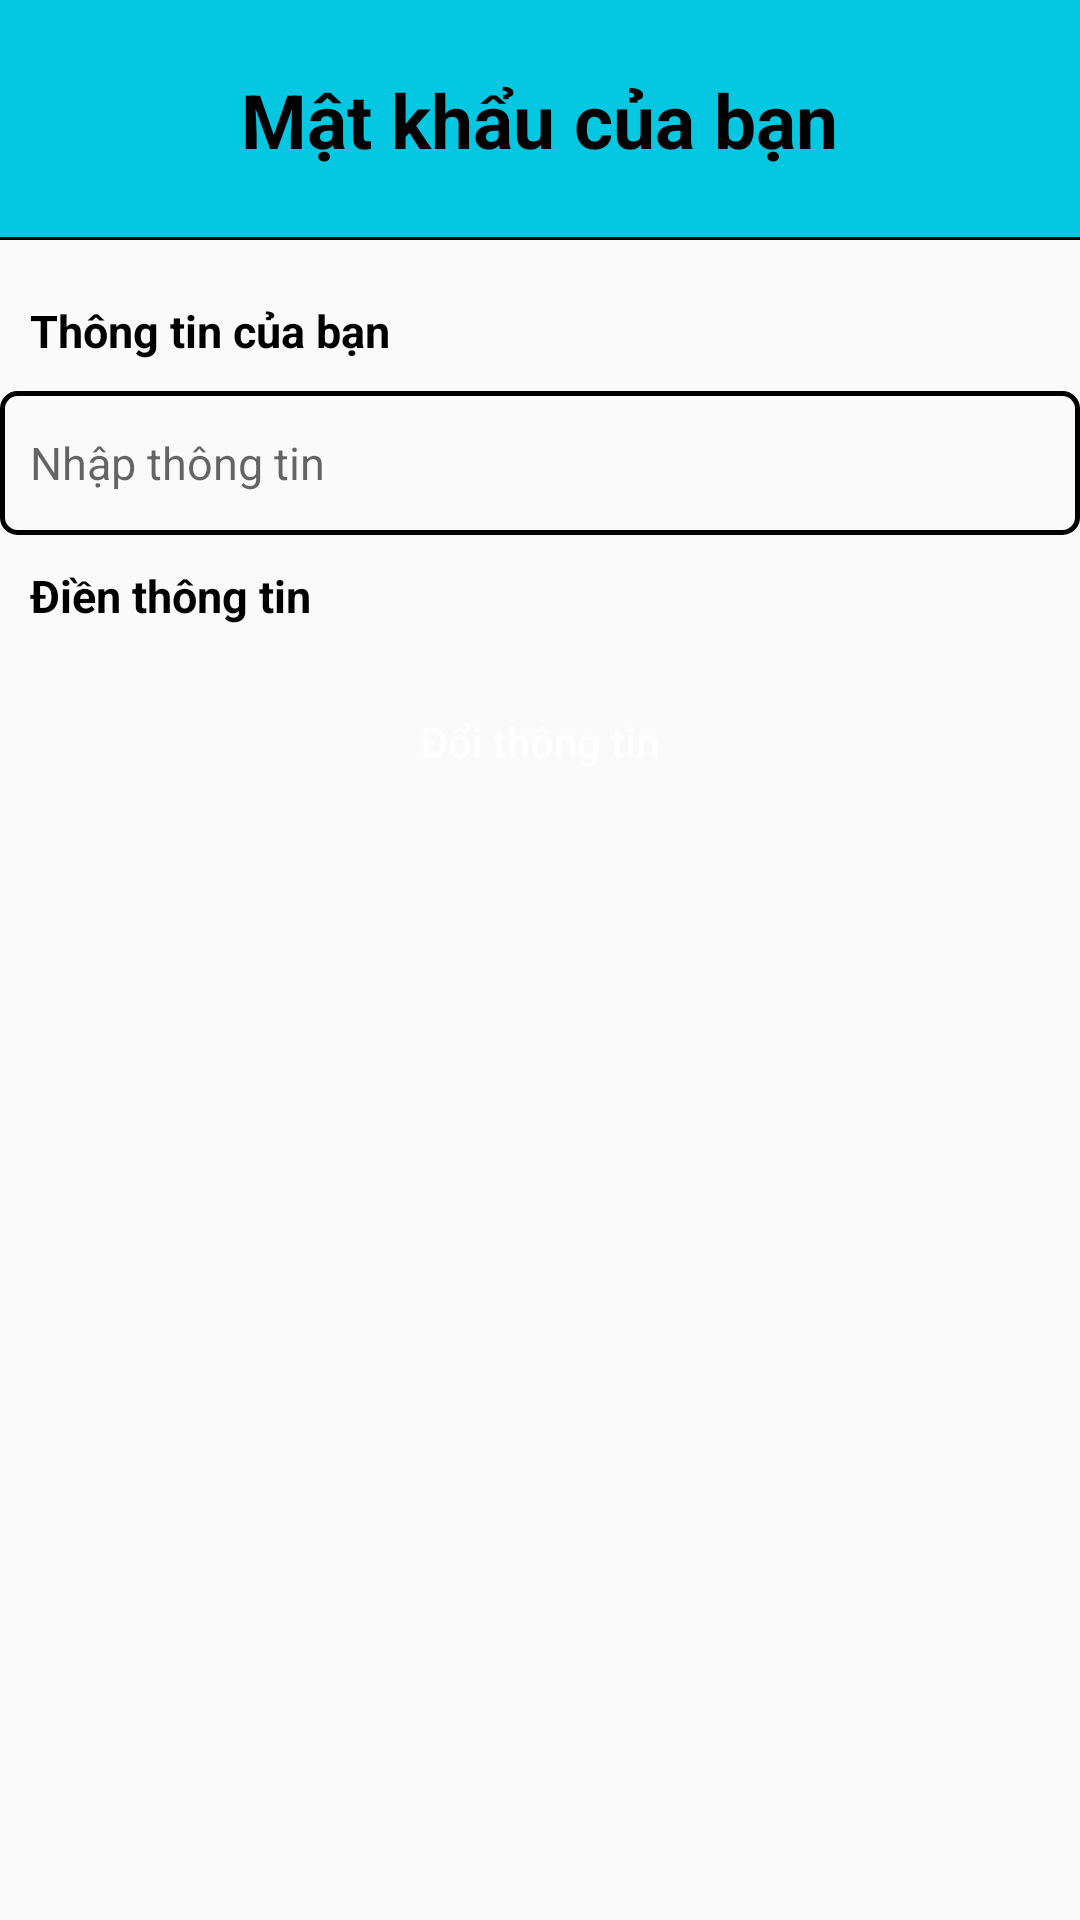

Layout XML and referenced resources for this Android screen:
<!-- AndroidManifest.xml: application theme Theme.UMusic -->
<!-- res/layout/activity_change_user_password.xml -->
<?xml version="1.0" encoding="utf-8"?>
<LinearLayout xmlns:android="http://schemas.android.com/apk/res/android"
    xmlns:app="http://schemas.android.com/apk/res-auto"
    xmlns:tools="http://schemas.android.com/tools"
    android:layout_width="match_parent"
    android:layout_height="match_parent"
    android:orientation="vertical"
    tools:context="updateinfo.ChangeUserName">

    <RelativeLayout
        android:layout_width="match_parent"
        android:layout_height="80dp"
        android:background="@drawable/custom_title">

        <ImageView
            android:id="@+id/btn_back"
            android:layout_width="30dp"
            android:layout_height="30dp"
            android:src="@drawable/ic_back_black"
            android:layout_alignParentLeft="true"
            android:layout_centerVertical="true"
            android:layout_marginLeft="20dp"/>

        <TextView
            android:layout_width="wrap_content"
            android:layout_height="39dp"
            android:text="Mật khẩu của bạn"
            android:textColor="@color/black"
            android:textSize="25sp"
            android:gravity="center"
            android:layout_centerInParent="true"
            android:layout_marginStart="100dp"
            android:textStyle="bold"/>

    </RelativeLayout>

    <TextView
        android:layout_width="match_parent"
        android:layout_height="wrap_content"
        android:layout_marginTop="20dp"
        android:layout_marginLeft="10dp"
        android:text="Thông tin của bạn"
        android:textSize="15sp"
        android:textColor="@color/black"
        android:textStyle="bold"/>

    <EditText
        android:id="@+id/et_changepass"
        android:layout_width="match_parent"
        android:layout_height="48dp"
        android:layout_marginTop="10dp"
        android:hint="Nhập thông tin"
        android:inputType="text"
        android:textSize="15sp"
        android:paddingLeft="10dp"
        android:background="@drawable/custom_et_input02"/>

    <TextView
        android:id="@+id/tv_error"
        android:layout_width="match_parent"
        android:layout_height="wrap_content"
        android:layout_marginTop="10dp"
        android:layout_marginLeft="10dp"
        android:text="Điền thông tin"
        android:textSize="15sp"
        android:textColor="@color/black"
        android:textStyle="bold"/>

    <Button
        android:id="@+id/btn_changepass"
        android:layout_width="123.63dp"
        android:layout_height="37dp"
        android:layout_marginTop="20dp"
        android:hint="Đổi thông tin"
        android:background="@drawable/custom_button_login01"
        android:textColorHint="@color/white"
        android:layout_gravity="center_horizontal"/>



</LinearLayout>
<!-- resources referenced by this layout -->
<resources>
  <color name="black">#FF000000</color>
  <color name="white">#FFFFFFFF</color>
  <!-- drawable custom_et_input02 (drawable) -->
  <?xml version="1.0" encoding="utf-8"?>
  <shape xmlns:tools="http://schemas.android.com/tools"
      xmlns:android="http://schemas.android.com/apk/res/android" android:shape="rectangle"
      tools:ignore="MissingDefaultResource">
      <corners android:radius="5dp"/>
      <stroke android:width="5px" android:color="@color/black"/>
  </shape>
  <!-- drawable custom_title (drawable) -->
  <?xml version="1.0" encoding="utf-8"?>
  <layer-list xmlns:android="http://schemas.android.com/apk/res/android">
      <item>
          <shape android:shape="rectangle">
  
              <stroke android:color="@color/black" android:width="2dp"/>
          </shape>
      </item>
  
      <item android:bottom="1dp">
          <shape android:shape="rectangle">
              <solid android:color="@color/primary"/>
          </shape>
      </item>
  </layer-list>
  <style name="Theme.UMusic" parent="Base.Theme.UMusic" />
  <color name="primary">#06C7E1</color>
  <style name="Base.Theme.UMusic" parent="Theme.AppCompat.Light.NoActionBar">
          
          
      </style>
</resources>
